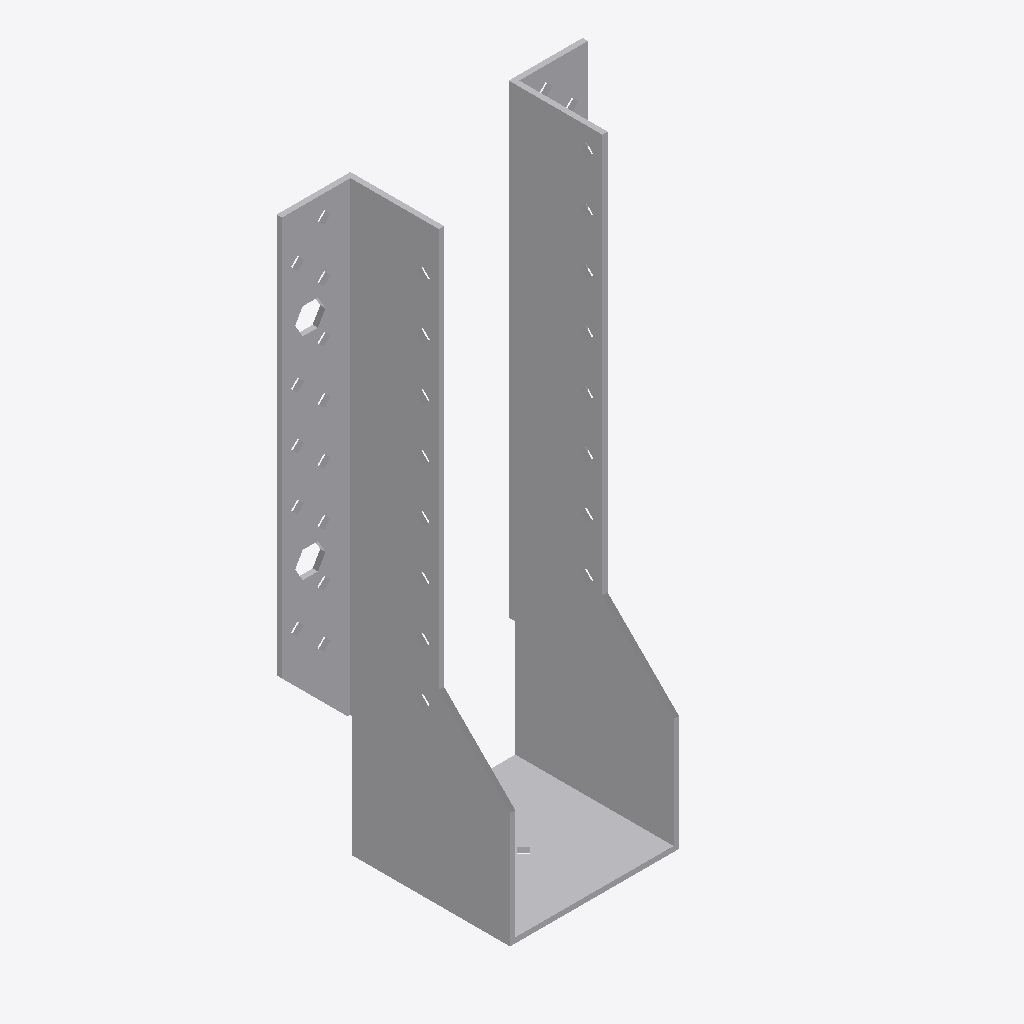
Isometric view of an IFC building model (IFC-SPF (STEP), schema IFC2X3, length unit millimetre), seen from the south-west, elements coloured by IFC class: 1 other element (light grey).
Extent 0.116 m × 0.062 m × 0.222 m (x, y, z). Storeys (1): Level 1 at 0.00 m. Elements (1): 1 IfcBuildingElementProxy.

HEADER;
FILE_DESCRIPTION(('ViewDefinition [CoordinationView]'),'2;1');
FILE_NAME('','2023-07-05T14:56:52',(''),(''),'The EXPRESS Data Manager Version 5.01.0100.02.64','20130308_1515(x64) - Exporter 2014.0.2013.0308 -','');
FILE_SCHEMA(('IFC2X3'));
ENDSEC;
DATA;
#85=IFCPROJECT('2yLul87gL9fOfpfh9sWEiD',#41,'',$,$,'S:\\@Technology\\9.BIMCAD EU\\2.PROJECTS\\ES-233601 BIMCAD EU_Batch 1.3_1191 models\\Working\\3D Content\\First 150 Models\\Normal Holes\\3D RFA\\C_BSNN60_220_3D_CAD_MULT_Prod.ifc','',(#74,#82),#69);
#6414=IFCSITE('2yLul87gL9fOfpfh9sWEiF',#41,'Default',$,'',#6413,$,$,.ELEMENT.,(42,24,53,508911),(-71,-15,-29,-58837),0.0,$,$);
#95=IFCBUILDING('2yLul87gL9fOfpfh9sWEiC',#41,'',$,$,#32,$,'',.ELEMENT.,$,$,#91);
#104=IFCBUILDINGSTOREY('2yLul87gL9fOfpfhA9Vn58',#41,'Level 1',$,$,#102,$,'Level 1',.ELEMENT.,0.0);
#6318=IFCBUILDINGELEMENTPROXY('1XOKRVKdH0$xS657XNt1o$',#41,'C_BSNN60_220_3D_CAD_MULT_Prod:C_BSNN60_220_3D_CAD_MULT_Prod:107553',$,'C_BSNN60_220_3D_CAD_MULT_Prod',#6316,#6311,'107553',.ELEMENT.);
ENDSEC;
